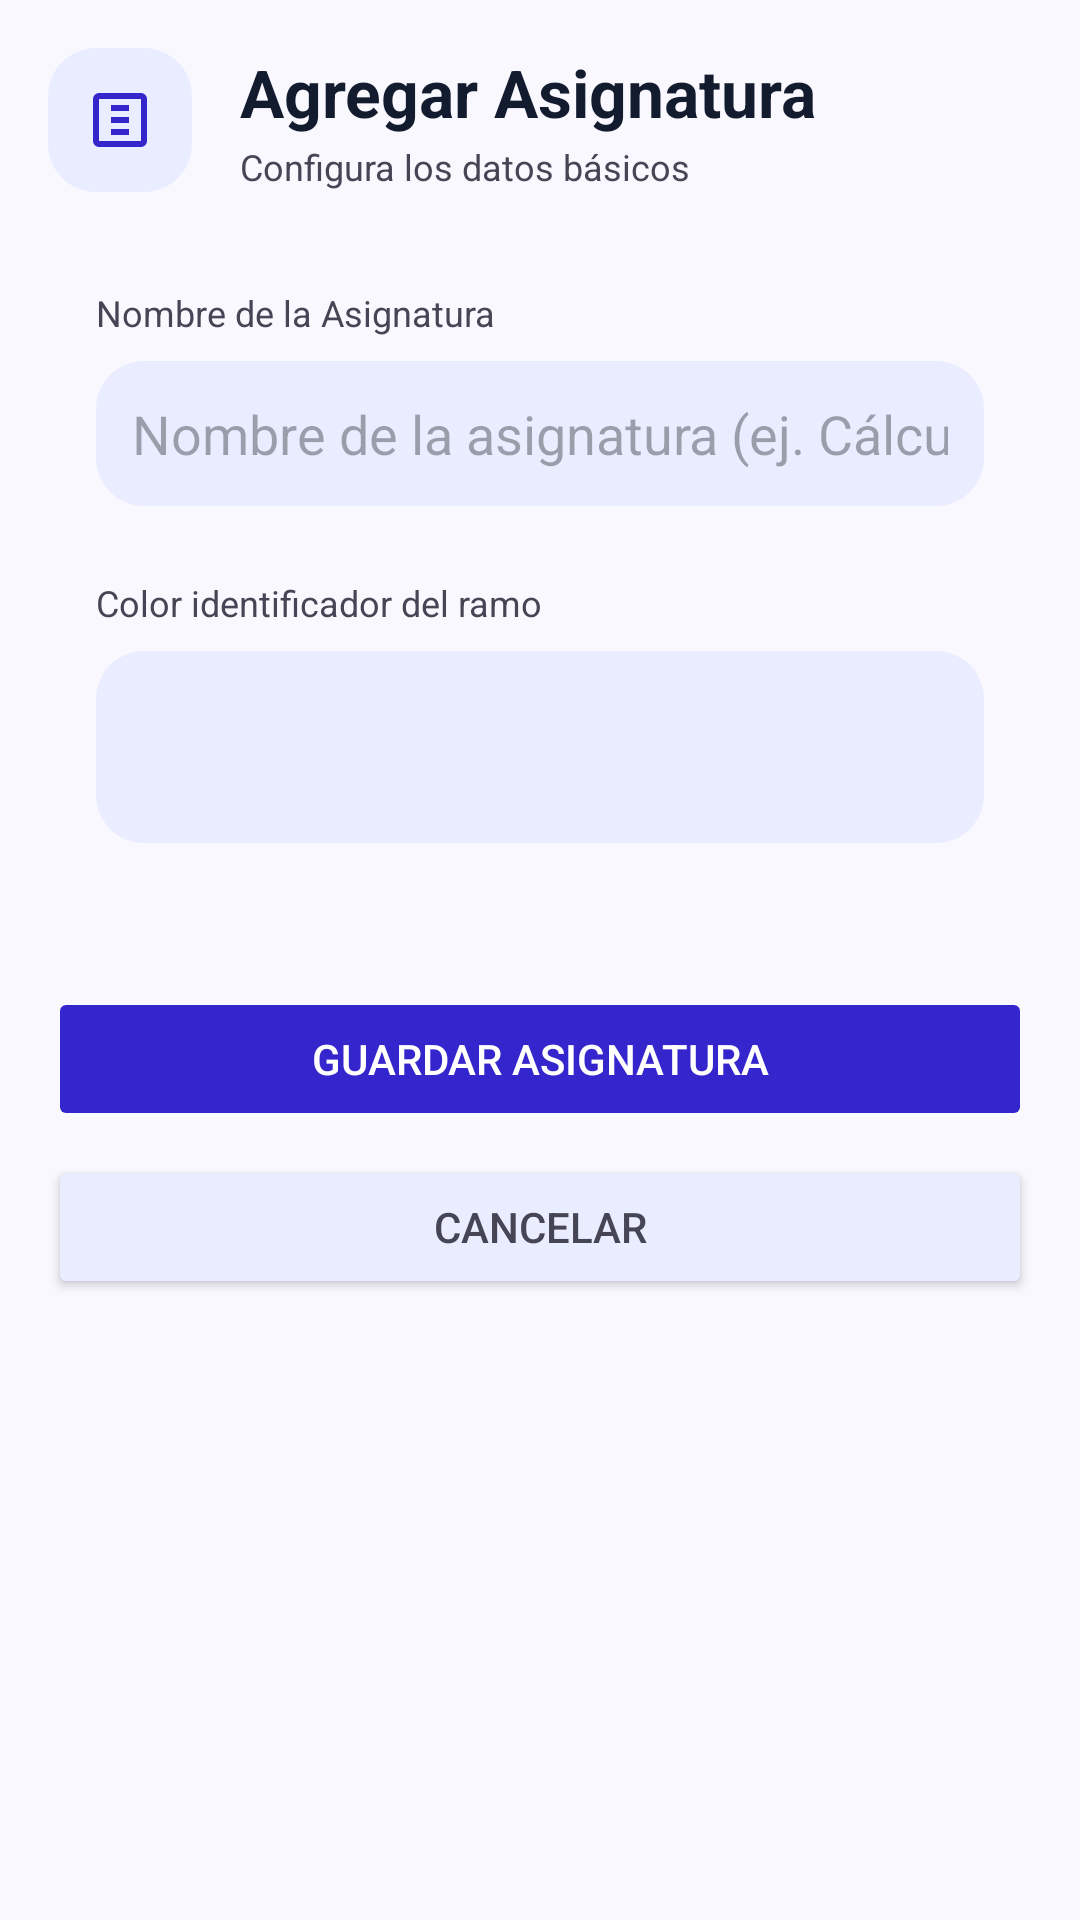

Produce the Android XML layout that renders to this screen, including the resource entries it uses.
<!-- AndroidManifest.xml: application theme Theme.SantoTrack -->
<!-- res/layout/fragment_nueva_materia.xml -->
<?xml version="1.0" encoding="utf-8"?>
<androidx.core.widget.NestedScrollView xmlns:android="http://schemas.android.com/apk/res/android"
    xmlns:app="http://schemas.android.com/apk/res-auto"
    android:layout_width="match_parent"
    android:layout_height="match_parent"
    android:background="@color/background"
    android:clipToPadding="false"
    android:padding="16dp">

    <LinearLayout
        android:layout_width="match_parent"
        android:layout_height="wrap_content"
        android:orientation="vertical"
        android:paddingBottom="80dp">

        
        <LinearLayout
            android:layout_width="match_parent"
            android:layout_height="wrap_content"
            android:orientation="horizontal"
            android:gravity="center_vertical"
            android:layout_marginBottom="16dp">
            
            <ImageView
                android:layout_width="48dp"
                android:layout_height="48dp"
                android:src="@drawable/ic_auto_stories"
                app:tint="@color/primary"
                android:background="@drawable/bg_pill_surface"
                android:padding="12dp"/>
                
            <LinearLayout
                android:layout_width="0dp"
                android:layout_height="wrap_content"
                android:layout_weight="1"
                android:orientation="vertical"
                android:layout_marginStart="16dp">
                <TextView
                    android:layout_width="wrap_content"
                    android:layout_height="wrap_content"
                    android:text="Agregar Asignatura"
                    android:textColor="@color/on_surface"
                    android:textSize="22sp"
                    android:textStyle="bold"/>
                <TextView
                    android:layout_width="wrap_content"
                    android:layout_height="wrap_content"
                    android:text="Configura los datos básicos"
                    android:textColor="@color/on_surface_variant"
                    android:textSize="12sp"
                    android:layout_marginTop="2dp"/>
            </LinearLayout>
        </LinearLayout>

        
        <LinearLayout
            android:layout_width="match_parent"
            android:layout_height="wrap_content"
            android:orientation="vertical"
            android:background="@drawable/bg_rounded_surface"
            android:padding="16dp">
            
            
            <TextView
                android:layout_width="wrap_content"
                android:layout_height="wrap_content"
                android:text="Nombre de la Asignatura"
                android:textColor="@color/on_surface_variant"
                android:textSize="12sp"/>
            <EditText
                android:id="@+id/et_nombre_asignatura"
                android:layout_width="match_parent"
                android:layout_height="wrap_content"
                android:hint="@string/subject_name_hint"
                android:background="@drawable/bg_pill_surface"
                android:padding="12dp"
                android:layout_marginTop="8dp"
                android:maxLines="1"
                android:inputType="textCapWords"
                android:textColor="@color/on_surface" />

            
            <TextView
                android:layout_width="wrap_content"
                android:layout_height="wrap_content"
                android:text="Color identificador del ramo"
                android:textColor="@color/on_surface_variant"
                android:textSize="12sp"
                android:layout_marginTop="24dp"/>
            <LinearLayout
                android:layout_width="match_parent"
                android:layout_height="wrap_content"
                android:orientation="horizontal"
                android:layout_marginTop="8dp"
                android:background="@drawable/bg_pill_surface"
                android:padding="12dp"
                android:gravity="center">

                
                <FrameLayout
                    android:id="@+id/layout_color_1"
                    android:layout_width="40dp"
                    android:layout_height="40dp"
                    android:layout_marginHorizontal="8dp"
                    android:background="@drawable/bg_circle_primary"
                    android:backgroundTint="@color/primary"
                    android:clickable="true"
                    android:focusable="true">
                    <ImageView
                        android:id="@+id/iv_check_1"
                        android:layout_width="match_parent"
                        android:layout_height="match_parent"
                        android:src="@drawable/ic_check"
                        android:padding="8dp"
                        app:tint="@color/on_primary"
                        android:visibility="visible" />
                </FrameLayout>

                
                <FrameLayout
                    android:id="@+id/layout_color_2"
                    android:layout_width="40dp"
                    android:layout_height="40dp"
                    android:layout_marginHorizontal="8dp"
                    android:background="@drawable/bg_circle_primary"
                    android:backgroundTint="@color/primary_container"
                    android:clickable="true"
                    android:focusable="true">
                    <ImageView
                        android:id="@+id/iv_check_2"
                        android:layout_width="match_parent"
                        android:layout_height="match_parent"
                        android:src="@drawable/ic_check"
                        android:padding="8dp"
                        app:tint="@color/on_primary"
                        android:visibility="gone" />
                </FrameLayout>

                
                <FrameLayout
                    android:id="@+id/layout_color_3"
                    android:layout_width="40dp"
                    android:layout_height="40dp"
                    android:layout_marginHorizontal="8dp"
                    android:background="@drawable/bg_circle_primary"
                    android:backgroundTint="@color/tertiary"
                    android:clickable="true"
                    android:focusable="true">
                    <ImageView
                        android:id="@+id/iv_check_3"
                        android:layout_width="match_parent"
                        android:layout_height="match_parent"
                        android:src="@drawable/ic_check"
                        android:padding="8dp"
                        app:tint="@color/on_primary"
                        android:visibility="gone" />
                </FrameLayout>

                
                <FrameLayout
                    android:id="@+id/layout_color_4"
                    android:layout_width="40dp"
                    android:layout_height="40dp"
                    android:layout_marginHorizontal="8dp"
                    android:background="@drawable/bg_circle_primary"
                    android:backgroundTint="@color/secondary"
                    android:clickable="true"
                    android:focusable="true">
                    <ImageView
                        android:id="@+id/iv_check_4"
                        android:layout_width="match_parent"
                        android:layout_height="match_parent"
                        android:src="@drawable/ic_check"
                        android:padding="8dp"
                        app:tint="@color/on_primary"
                        android:visibility="gone" />
                </FrameLayout>

                
                <FrameLayout
                    android:id="@+id/layout_color_5"
                    android:layout_width="40dp"
                    android:layout_height="40dp"
                    android:layout_marginHorizontal="8dp"
                    android:background="@drawable/bg_circle_primary"
                    android:backgroundTint="@color/error"
                    android:clickable="true"
                    android:focusable="true">
                    <ImageView
                        android:id="@+id/iv_check_5"
                        android:layout_width="match_parent"
                        android:layout_height="match_parent"
                        android:src="@drawable/ic_check"
                        android:padding="8dp"
                        app:tint="@color/on_primary"
                        android:visibility="gone" />
                </FrameLayout>
            </LinearLayout>
        </LinearLayout>

        
        <Button
            android:id="@+id/btn_guardar_asignatura"
            android:layout_width="match_parent"
            android:layout_height="wrap_content"
            android:layout_marginTop="32dp"
            android:text="Guardar Asignatura"
            android:backgroundTint="@color/primary"
            android:textColor="@color/on_primary"
            android:enabled="false"
            android:padding="12dp"/>
        <Button
            android:id="@+id/btn_cancelar_asignatura"
            android:layout_width="match_parent"
            android:layout_height="wrap_content"
            android:layout_marginTop="8dp"
            android:text="Cancelar"
            android:backgroundTint="@color/surface_container"
            android:textColor="@color/on_surface_variant"
            android:padding="12dp"/>

    </LinearLayout>
</androidx.core.widget.NestedScrollView>
<!-- resources referenced by this layout -->
<resources>
  <color name="background">#faf8ff</color>
  <color name="error">#ba1a1a</color>
  <color name="on_primary">#ffffff</color>
  <color name="on_surface">#131b2e</color>
  <color name="on_surface_variant">#464555</color>
  <color name="primary">#3525cd</color>
  <color name="primary_container">#4f46e5</color>
  <color name="secondary">#00687a</color>
  <color name="surface_container">#eaedff</color>
  <color name="tertiary">#005338</color>
  <!-- drawable bg_pill_surface (drawable) -->
  <?xml version="1.0" encoding="utf-8"?>
  <shape xmlns:android="http://schemas.android.com/apk/res/android" android:shape="rectangle">
      <solid android:color="@color/surface_container" />
      <corners android:radius="16dp" />
  </shape>
  <!-- drawable ic_auto_stories (drawable) -->
  <?xml version="1.0" encoding="utf-8"?>
  <vector xmlns:android="http://schemas.android.com/apk/res/android"
      android:width="24dp"
      android:height="24dp"
      android:viewportWidth="24"
      android:viewportHeight="24">
      <path
          android:fillColor="#FF000000"
          android:pathData="M19,3H5A2,2,0,0,0,3,5V19A2,2,0,0,0,5,21H19A2,2,0,0,0,21,19V5A2,2,0,0,0,19,3ZM19,19H5V5H19V19ZM9,7H15V9H9V7ZM9,11H15V13H9V11ZM9,15H15V17H9V15Z" />
  </vector>
  <string name="subject_name_hint">Nombre de la asignatura (ej. Cálculo II)</string>
  <style name="Theme.SantoTrack" parent="Base.Theme.SantoTrack" />
  <style name="Base.Theme.SantoTrack" parent="Theme.Material3.Light.NoActionBar">
          
          <item name="colorPrimary">@color/primary</item>
          <item name="colorPrimaryVariant">@color/primary_container</item>
          <item name="colorOnPrimary">@color/on_primary</item>
          
          
          <item name="colorSecondary">@color/secondary</item>
          <item name="colorSecondaryVariant">@color/secondary_container</item>
          <item name="colorOnSecondary">@color/on_secondary</item>
          
          
          <item name="android:colorBackground">@color/background</item>
          <item name="colorSurface">@color/surface</item>
          <item name="colorOnBackground">@color/on_background</item>
          <item name="colorOnSurface">@color/on_surface</item>
  
          
          <item name="android:statusBarColor">@color/transparent</item>
          <item name="android:windowLightStatusBar">true</item>
          <item name="android:navigationBarColor">@color/transparent</item>
          <item name="android:windowLightNavigationBar">true</item>
          
          
          <item name="bottomNavigationStyle">@style/Widget.SantoTrack.BottomNavigationView</item>
      </style>
  <color name="secondary_container">#57dffe</color>
  <color name="on_secondary">#ffffff</color>
  <color name="surface">#faf8ff</color>
  <color name="on_background">#131b2e</color>
  <color name="transparent">#00000000</color>
  <style name="Widget.SantoTrack.BottomNavigationView" parent="Widget.Material3.BottomNavigationView">
          <item name="android:background">@color/surface</item>
          <item name="itemIconTint">@color/bottom_nav_color_state</item>
          <item name="itemTextColor">@color/bottom_nav_color_state</item>
          <item name="itemActiveIndicatorStyle">@null</item>
      </style>
</resources>
